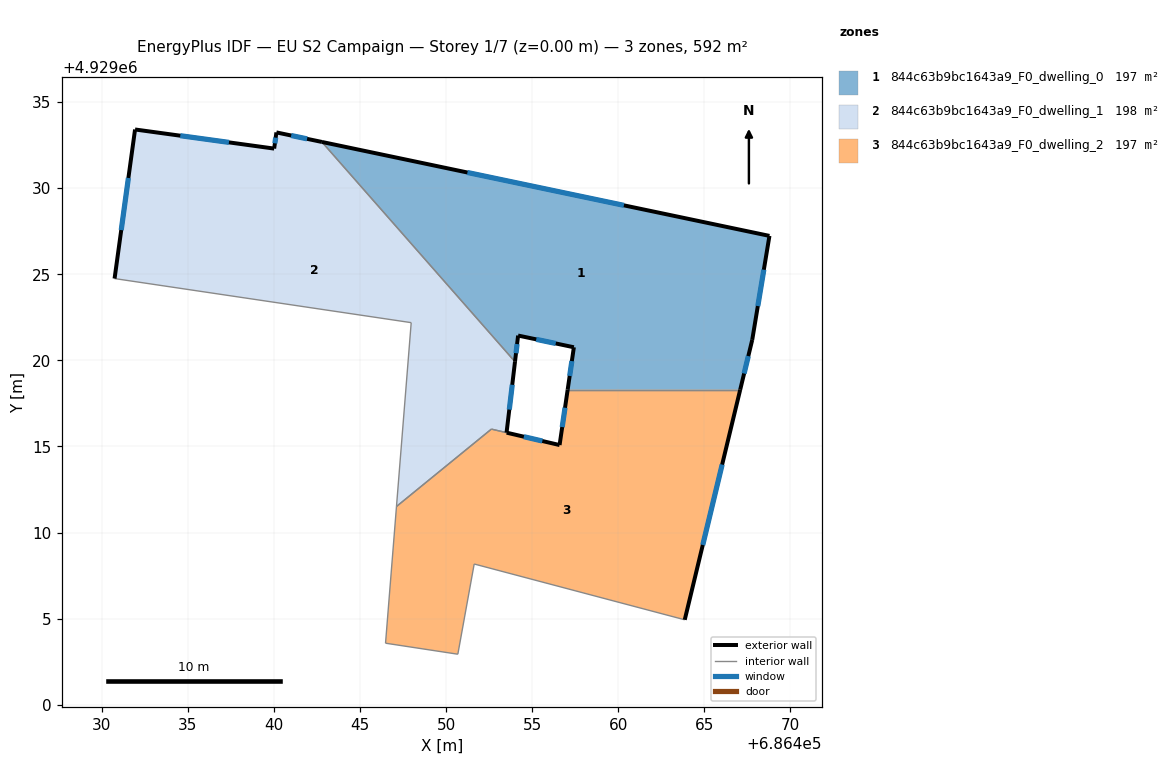
=== STOREY PLAN SPEC (per zone: floor XY polygon, exterior-wall plan segments, windows/doors) ===
zone 1: 844c63b9bc1643a9_F0_dwelling_0  (197.4 m²)
  floor: (686468.78, 4929027.23) (686467.78, 4929021.19) (686467.08, 4929018.29) (686457.06, 4929018.29) (686457.42, 4929020.76) (686454.18, 4929021.44) (686454.00, 4929019.92) (686442.78, 4929032.69)
  exterior wall: (686467.08, 4929018.29) – (686467.78, 4929021.19)  [3.0 m]
    window: (686467.31, 4929019.23) – (686467.55, 4929020.25)  [1.1 m²]
  exterior wall: (686457.42, 4929020.76) – (686457.06, 4929018.29)  [2.5 m]
    window: (686457.30, 4929019.96) – (686457.17, 4929019.09)  [0.9 m²]
  exterior wall: (686454.18, 4929021.44) – (686457.42, 4929020.76)  [3.3 m]
    window: (686455.23, 4929021.22) – (686456.36, 4929020.98)  [1.2 m²]
  exterior wall: (686454.00, 4929019.92) – (686454.18, 4929021.44)  [1.5 m]
    window: (686454.06, 4929020.41) – (686454.12, 4929020.95)  [0.6 m²]
  exterior wall: (686468.78, 4929027.23) – (686442.78, 4929032.69)  [26.6 m]
    window: (686460.32, 4929029.00) – (686451.23, 4929030.91)  [9.7 m²]
  exterior wall: (686467.78, 4929021.19) – (686468.78, 4929027.23)  [6.1 m]
    window: (686468.10, 4929023.15) – (686468.45, 4929025.26)  [2.2 m²]
  interior walls: 2
zone 2: 844c63b9bc1643a9_F0_dwelling_1  (197.9 m²)
  floor: (686442.78, 4929032.69) (686454.00, 4929019.92) (686453.51, 4929015.80) (686452.63, 4929016.01) (686447.11, 4929011.51) (686447.97, 4929022.19) (686430.74, 4929024.75) (686431.93, 4929033.41) (686440.01, 4929032.30) (686440.14, 4929033.24)
  exterior wall: (686431.93, 4929033.41) – (686430.74, 4929024.75)  [8.7 m]
    window: (686431.54, 4929030.59) – (686431.12, 4929027.57)  [3.2 m²]
  exterior wall: (686440.01, 4929032.30) – (686431.93, 4929033.41)  [8.2 m]
    window: (686437.38, 4929032.66) – (686434.56, 4929033.05)  [3.0 m²]
  exterior wall: (686440.14, 4929033.24) – (686440.01, 4929032.30)  [0.9 m]
    window: (686440.10, 4929032.93) – (686440.05, 4929032.61)  [0.3 m²]
  exterior wall: (686442.78, 4929032.69) – (686440.14, 4929033.24)  [2.7 m]
    window: (686441.92, 4929032.87) – (686441.00, 4929033.06)  [1.0 m²]
  exterior wall: (686453.51, 4929015.80) – (686454.00, 4929019.92)  [4.1 m]
    window: (686453.67, 4929017.14) – (686453.84, 4929018.58)  [1.5 m²]
  interior walls: 5
zone 3: 844c63b9bc1643a9_F0_dwelling_2  (196.9 m²)
  floor: (686467.08, 4929018.29) (686463.86, 4929004.93) (686451.63, 4929008.17) (686450.68, 4929002.93) (686446.48, 4929003.57) (686447.11, 4929011.51) (686452.62, 4929016.00) (686456.59, 4929015.08) (686457.06, 4929018.29)
  exterior wall: (686456.59, 4929015.08) – (686453.51, 4929015.80)  [3.2 m]
    window: (686455.59, 4929015.31) – (686454.51, 4929015.57)  [1.2 m²]
  exterior wall: (686457.06, 4929018.29) – (686456.59, 4929015.08)  [3.2 m]
    window: (686456.90, 4929017.25) – (686456.74, 4929016.12)  [1.2 m²]
  exterior wall: (686463.86, 4929004.93) – (686467.08, 4929018.29)  [13.7 m]
    window: (686464.90, 4929009.28) – (686466.03, 4929013.95)  [5.0 m²]
  interior walls: 7

=== DERIVED (storey summary) ===
Building: EU S2 Campaign
Storey: 1 of 7  (floor level z = 0.00 m)
Storey gross floor area: 592.2 m²
Zones on this storey: 3
  - 844c63b9bc1643a9_F0_dwelling_0: floor 197.4 m²; exterior wall 43.0 m (129.0 m²); 6 window(s) 15.8 m²; WWR 12.2%
  - 844c63b9bc1643a9_F0_dwelling_1: floor 197.9 m²; exterior wall 24.7 m (74.1 m²); 5 window(s) 9.1 m²; WWR 12.2%
  - 844c63b9bc1643a9_F0_dwelling_2: floor 196.9 m²; exterior wall 20.1 m (60.4 m²); 3 window(s) 7.4 m²; WWR 12.2%
Zone adjacency (shared interzone walls):
  - 844c63b9bc1643a9_F0_dwelling_0 ↔ 844c63b9bc1643a9_F0_dwelling_1
  - 844c63b9bc1643a9_F0_dwelling_0 ↔ 844c63b9bc1643a9_F0_dwelling_2
  - 844c63b9bc1643a9_F0_dwelling_1 ↔ 844c63b9bc1643a9_F0_dwelling_2